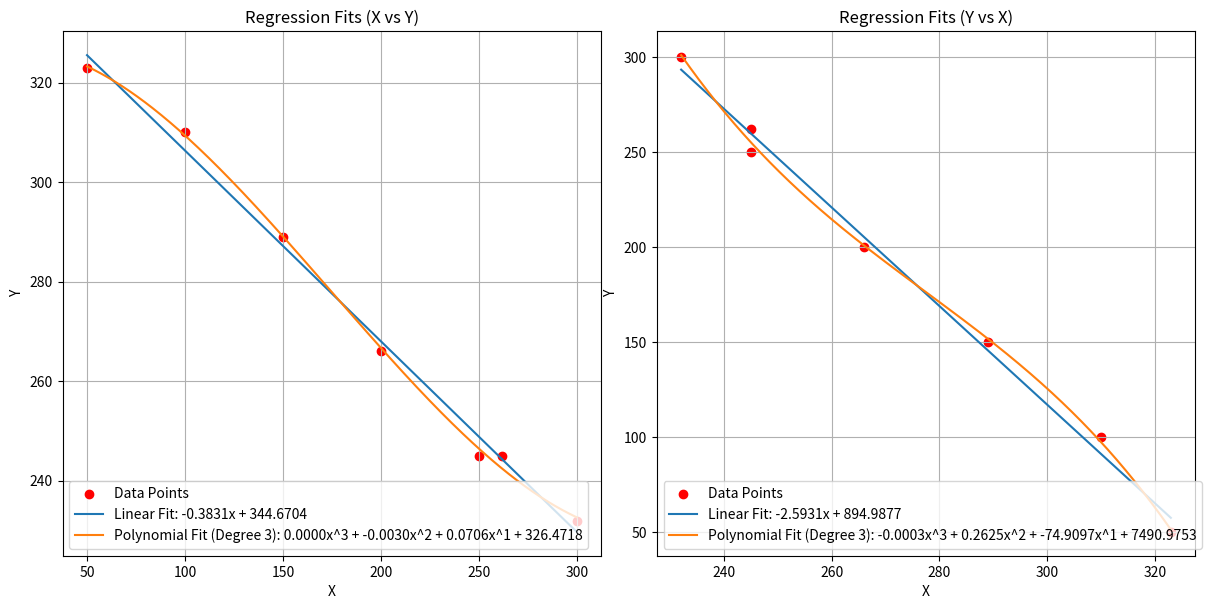

Generate this figure with matplotlib:
import matplotlib.pyplot as plt
import numpy as np

# positions = [[206, 290], [260, 274], [179, 302], [141, 319], [102, 339], [91, 359], [363, 238]]
# positions = [[31, 361], [96, 330], [155, 310], [219, 286], [270, 269], [343, 244], [37, 361]]

# positions = [[55, 352], [54, 352], [91, 335], [150, 313], [205, 291], [254, 270], [296, 256]] # good data for doc
# positions = [[0, 357], [50, 340], [100, 317], [150, 303], [200, 282], [250, 269], [300, 246]] # good data for doc (rs485)
# positions = [[1, 361], [47, 348], [96, 330], [144, 315], [211, 289], [254, 270], [303, 257]]
# positions = [[210, 283], [50, 345], [100, 325], [150, 305], [200, 286], [250, 269], [300, 250]]
positions = [[262, 245], [50, 323], [100, 310], [150, 289], [200, 266], [250, 245], [300, 232]]

def fit_regression(x, y, degree=3):
    """Fits linear and polynomial regressions."""
    coeffs_linear = np.polyfit(x, y, 1)
    coeffs_poly = np.polyfit(x, y, degree)
    return coeffs_linear, coeffs_poly


def format_polynomial(coeffs):
    """Formats a polynomial equation string."""
    terms = [f"{coeff:.4f}x^{i}" if i > 0 else f"{coeff:.4f}" for i, coeff in enumerate(reversed(coeffs))]
    return " + ".join(terms[::-1])


def format_polynomial10(coeffs):
    """Formats a polynomial equation string."""
    terms = [f"{coeff:.10f}x^{i}" if i > 0 else f"{coeff:.10f}" for i, coeff in enumerate(reversed(coeffs))]
    # let x = -0.0002964358 * y.powi(3) + 0.2742589884 * y.powi(2) - 86.9730877714 * y + 9594.7333153706;
    terms_rust = [f"{coeff:.10f} * y.powi({i})" if i > 0 else f"{coeff:.10f}" for i, coeff in
                  enumerate(reversed(coeffs))]
    print(f"let x = {' + '.join(terms_rust[::-1])};")
    return " + ".join(terms[::-1])


def plot_regression(ax, x, y, coeffs_linear, coeffs_poly, title):
    """Plots data points and regression curves."""
    x_vals = np.linspace(min(x), max(x), 500)
    y_linear = np.poly1d(coeffs_linear)(x_vals)
    y_poly = np.poly1d(coeffs_poly)(x_vals)

    ax.scatter(x, y, color="red", label="Data Points")
    ax.plot(x_vals, y_linear, label=f"Linear Fit: {coeffs_linear[0]:.4f}x + {coeffs_linear[1]:.4f}")
    ax.plot(x_vals, y_poly, label=f"Polynomial Fit (Degree {len(coeffs_poly) - 1}): {format_polynomial(coeffs_poly)}")
    ax.set_title(title)
    ax.set_xlabel("X")
    ax.set_ylabel("Y")
    ax.legend()
    ax.grid()


# Separate x and y for original and swapped
x, y = zip(*positions)
y_swapped, x_swapped = x, y

# Perform regressions
coeffs_linear, coeffs_poly = fit_regression(x, y)
coeffs_linear_swapped, coeffs_poly_swapped = fit_regression(x_swapped, y_swapped)

# Plot side-by-side
fig, axs = plt.subplots(1, 2, figsize=(12, 6))

# Plot original
plot_regression(axs[0], x, y, coeffs_linear, coeffs_poly, "Regression Fits (X vs Y)")

# Plot swapped
plot_regression(axs[1], x_swapped, y_swapped, coeffs_linear_swapped, coeffs_poly_swapped, "Regression Fits (Y vs X)")

# top=0.952,
# bottom=0.078,
# left=0.046,
# right=0.99,
# hspace=0.2,
# wspace=0.103

plt.tight_layout()
plt.subplots_adjust(top=0.952, bottom=0.078, left=0.046, right=0.99, hspace=0.2, wspace=0.103)

# Print equations
print("Original (X vs Y):")
print(f"  Linear Fit Equation: y = {coeffs_linear[0]:.4f}x + {coeffs_linear[1]:.4f}")
print(f"  Polynomial Fit Equation (Degree {len(coeffs_poly) - 1}): {format_polynomial(coeffs_poly)}")

print("\nSwapped (Y vs X):")
print(f"  Linear Fit Equation: x = {coeffs_linear_swapped[0]:.4f}y + {coeffs_linear_swapped[1]:.4f}")
print(f"  Polynomial Fit Equation (Degree {len(coeffs_poly_swapped) - 1}): {format_polynomial10(coeffs_poly_swapped)}")
print(coeffs_poly_swapped)
plt.show()
